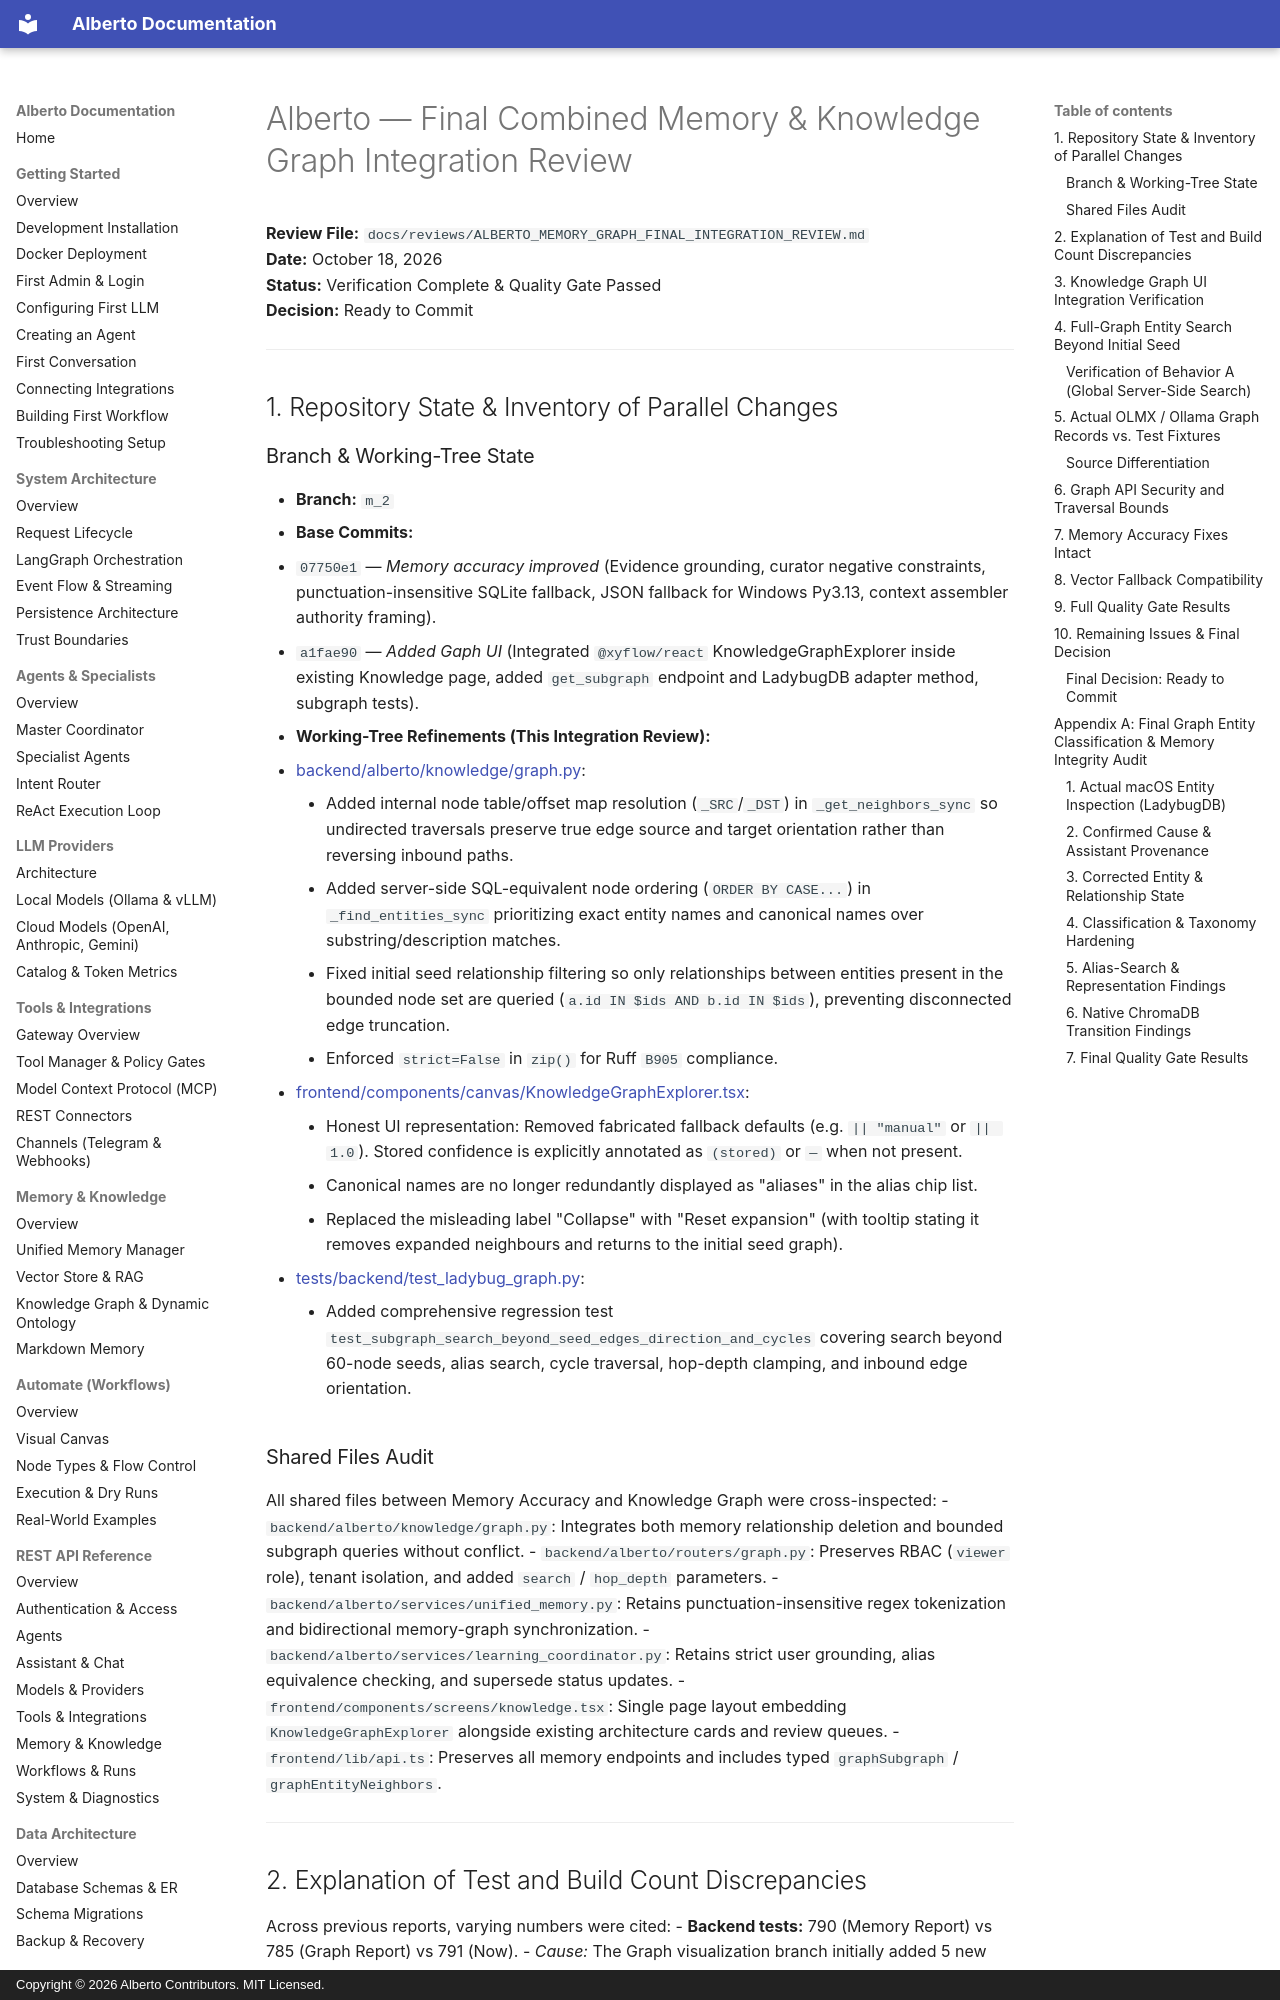

repository: oksbwn/ALBERTO-The-AI-Butler · page: reviews/ALBERTO_MEMORY_GRAPH_FINAL_INTEGRATION_REVIEW/index.html · generator: mkdocs · copyright: Copyright © 2026 Alberto Contributors. MIT Licensed.

# Alberto — Final Combined Memory & Knowledge Graph Integration Review

**Review File:** `docs/reviews/ALBERTO_MEMORY_GRAPH_FINAL_INTEGRATION_REVIEW.md`  
**Date:** October 18, 2026  
**Status:** Verification Complete & Quality Gate Passed  
**Decision:** Ready to Commit  

---

## 1. Repository State & Inventory of Parallel Changes

### Branch & Working-Tree State
- **Branch:** `m_2`
- **Base Commits:**
  - `07750e1` — *Memory accuracy improved* (Evidence grounding, curator negative constraints, punctuation-insensitive SQLite fallback, JSON fallback for Windows Py3.13, context assembler authority framing).
  - `a1fae90` — *Added Gaph UI* (Integrated `@xyflow/react` KnowledgeGraphExplorer inside existing Knowledge page, added `get_subgraph` endpoint and LadybugDB adapter method, subgraph tests).
- **Working-Tree Refinements (This Integration Review):**
  - [backend/alberto/knowledge/graph.py](file:///c:/Users/oksbw/OneDrive/Desktop/Workspace/Alberto/backend/alberto/knowledge/graph.py):
    - Added internal node table/offset map resolution (`_SRC`/`_DST`) in `_get_neighbors_sync` so undirected traversals preserve true edge source and target orientation rather than reversing inbound paths.
    - Added server-side SQL-equivalent node ordering (`ORDER BY CASE...`) in `_find_entities_sync` prioritizing exact entity names and canonical names over substring/description matches.
    - Fixed initial seed relationship filtering so only relationships between entities present in the bounded node set are queried (`a.id IN $ids AND b.id IN $ids`), preventing disconnected edge truncation.
    - Enforced `strict=False` in `zip()` for Ruff `B905` compliance.
  - [frontend/components/canvas/KnowledgeGraphExplorer.tsx](file:///c:/Users/oksbw/OneDrive/Desktop/Workspace/Alberto/frontend/components/canvas/KnowledgeGraphExplorer.tsx):
    - Honest UI representation: Removed fabricated fallback defaults (e.g. `|| "manual"` or `|| 1.0`). Stored confidence is explicitly annotated as `(stored)` or `—` when not present.
    - Canonical names are no longer redundantly displayed as "aliases" in the alias chip list.
    - Replaced the misleading label "Collapse" with "Reset expansion" (with tooltip stating it removes expanded neighbours and returns to the initial seed graph).
  - [tests/backend/test_ladybug_graph.py](file:///c:/Users/oksbw/OneDrive/Desktop/Workspace/Alberto/tests/backend/test_ladybug_graph.py):
    - Added comprehensive regression test `test_subgraph_search_beyond_seed_edges_direction_and_cycles` covering search beyond 60-node seeds, alias search, cycle traversal, hop-depth clamping, and inbound edge orientation.

### Shared Files Audit
All shared files between Memory Accuracy and Knowledge Graph were cross-inspected:
- `backend/alberto/knowledge/graph.py`: Integrates both memory relationship deletion and bounded subgraph queries without conflict.
- `backend/alberto/routers/graph.py`: Preserves RBAC (`viewer` role), tenant isolation, and added `search` / `hop_depth` parameters.
- `backend/alberto/services/unified_memory.py`: Retains punctuation-insensitive regex tokenization and bidirectional memory-graph synchronization.
- `backend/alberto/services/learning_coordinator.py`: Retains strict user grounding, alias equivalence checking, and supersede status updates.
- `frontend/components/screens/knowledge.tsx`: Single page layout embedding `KnowledgeGraphExplorer` alongside existing architecture cards and review queues.
- `frontend/lib/api.ts`: Preserves all memory endpoints and includes typed `graphSubgraph` / `graphEntityNeighbors`.

---
